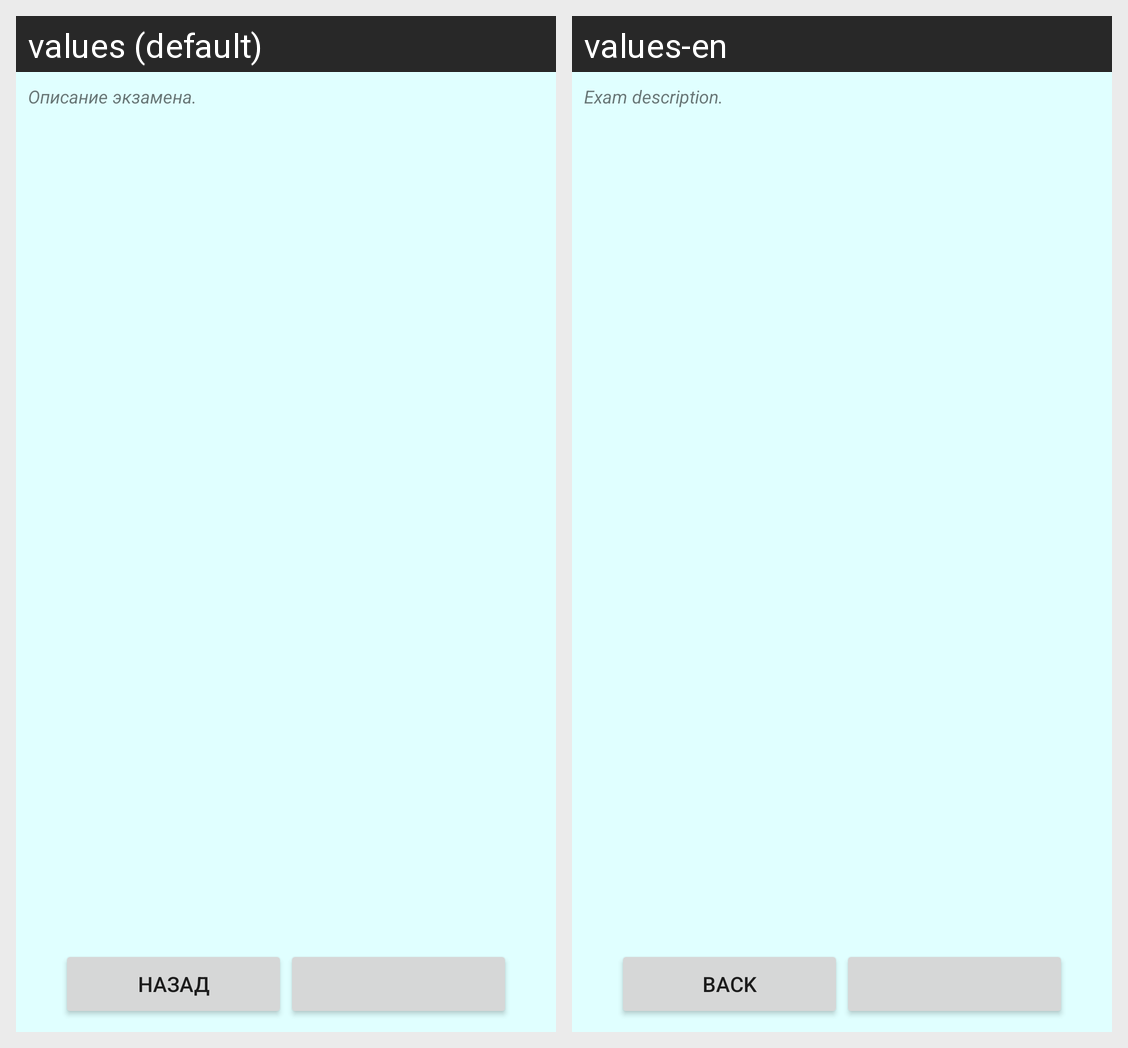

The same Android screen rendered under two of its app's locales, left to right. List the strings drawn on it with the default value and each locale's translation.
Android screen res/layout/exam_description.xml rendered under 2 locales, left to right: values (default), values-en. Device: Nexus 5 (rendered at 1080×1920; each locale shown at half size, 540×960, under a caption strip naming it); theme AppTheme.
Strings drawn on this screen, with the default value and each locale's value (text and hints the layout hard-codes, and strings that could not be matched under every locale, appear in the picture but are not listed):

exam_description_header
  values: Описание экзамена.
  values-en: Exam description.

back
  values: НАЗАД
  values-en: BACK
